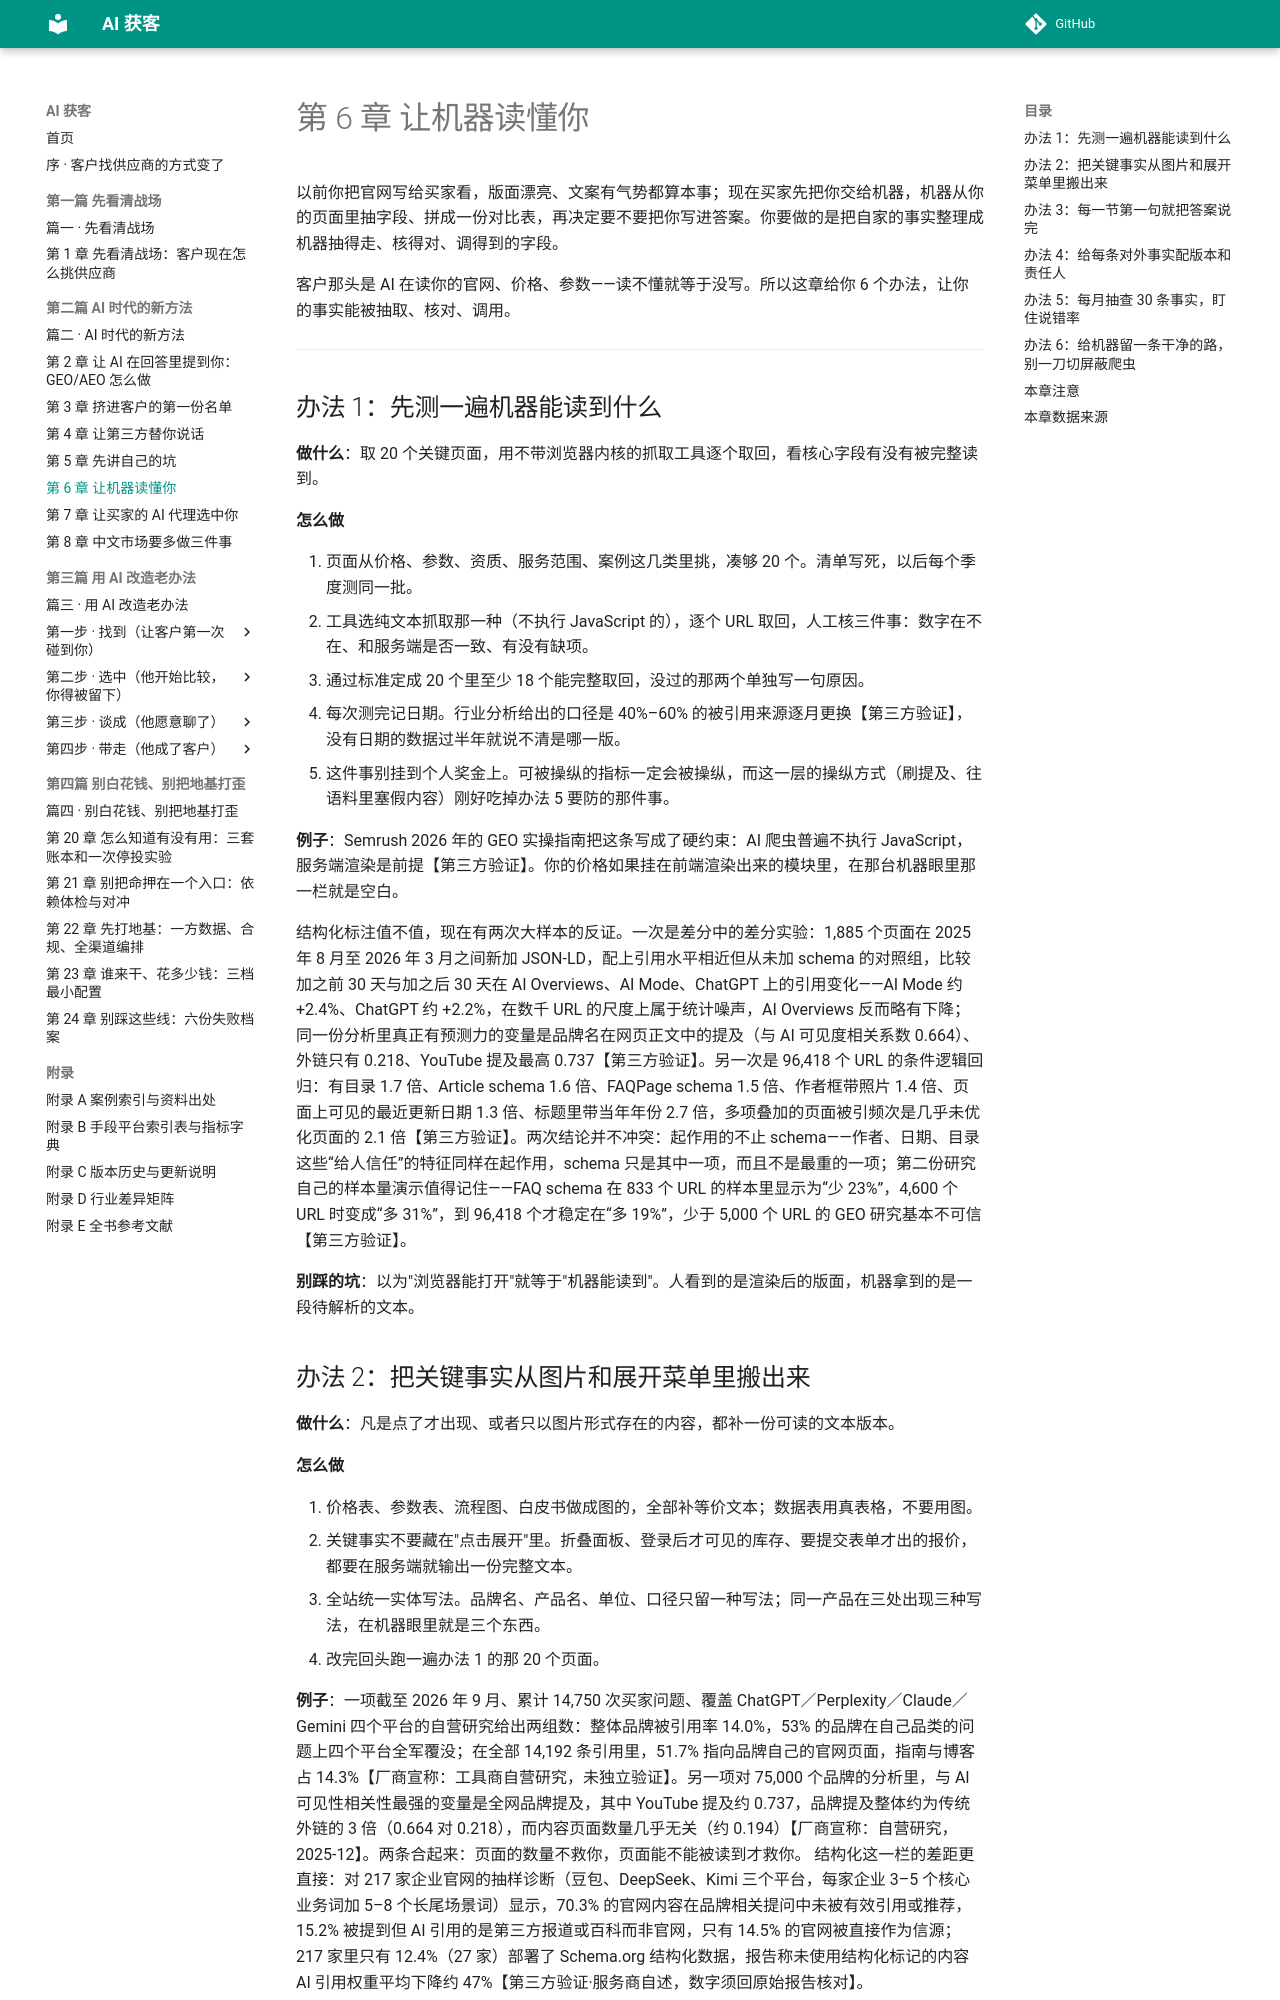

repository: Jweokk/ai-customer-acquisition-book · page: 06-第6章-让机器读懂你/index.html · generator: mkdocs

# 第 6 章 让机器读懂你

以前你把官网写给买家看，版面漂亮、文案有气势都算本事；现在买家先把你交给机器，机器从你的页面里抽字段、拼成一份对比表，再决定要不要把你写进答案。你要做的是把自家的事实整理成机器抽得走、核得对、调得到的字段。

客户那头是 AI 在读你的官网、价格、参数——读不懂就等于没写。所以这章给你 6 个办法，让你的事实能被抽取、核对、调用。

---

## 办法 1：先测一遍机器能读到什么

**做什么**：取 20 个关键页面，用不带浏览器内核的抓取工具逐个取回，看核心字段有没有被完整读到。

**怎么做**

1. 页面从价格、参数、资质、服务范围、案例这几类里挑，凑够 20 个。清单写死，以后每个季度测同一批。
2. 工具选纯文本抓取那一种（不执行 JavaScript 的），逐个 URL 取回，人工核三件事：数字在不在、和服务端是否一致、有没有缺项。
3. 通过标准定成 20 个里至少 18 个能完整取回，没过的那两个单独写一句原因。
4. 每次测完记日期。行业分析给出的口径是 40%–60% 的被引用来源逐月更换【第三方验证】，没有日期的数据过半年就说不清是哪一版。
5. 这件事别挂到个人奖金上。可被操纵的指标一定会被操纵，而这一层的操纵方式（刷提及、往语料里塞假内容）刚好吃掉办法 5 要防的那件事。

**例子**：Semrush 2026 年的 GEO 实操指南把这条写成了硬约束：AI 爬虫普遍不执行 JavaScript，服务端渲染是前提【第三方验证】。你的价格如果挂在前端渲染出来的模块里，在那台机器眼里那一栏就是空白。

结构化标注值不值，现在有两次大样本的反证。一次是差分中的差分实验：1,885 个页面在 2025 年 8 月至 2026 年 3 月之间新加 JSON-LD，配上引用水平相近但从未加 schema 的对照组，比较加之前 30 天与加之后 30 天在 AI Overviews、AI Mode、ChatGPT 上的引用变化——AI Mode 约 +2.4%、ChatGPT 约 +2.2%，在数千 URL 的尺度上属于统计噪声，AI Overviews 反而略有下降；同一份分析里真正有预测力的变量是品牌名在网页正文中的提及（与 AI 可见度相关系数 0.664）、外链只有 0.218、YouTube 提及最高 0.737【第三方验证】。另一次是 96,418 个 URL 的条件逻辑回归：有目录 1.7 倍、Article schema 1.6 倍、FAQPage schema 1.5 倍、作者框带照片 1.4 倍、页面上可见的最近更新日期 1.3 倍、标题里带当年年份 2.7 倍，多项叠加的页面被引频次是几乎未优化页面的 2.1 倍【第三方验证】。两次结论并不冲突：起作用的不止 schema——作者、日期、目录这些“给人信任”的特征同样在起作用，schema 只是其中一项，而且不是最重的一项；第二份研究自己的样本量演示值得记住——FAQ schema 在 833 个 URL 的样本里显示为“少 23%”，4,600 个 URL 时变成“多 31%”，到 96,418 个才稳定在“多 19%”，少于 5,000 个 URL 的 GEO 研究基本不可信【第三方验证】。

**别踩的坑**：以为"浏览器能打开"就等于"机器能读到"。人看到的是渲染后的版面，机器拿到的是一段待解析的文本。

## 办法 2：把关键事实从图片和展开菜单里搬出来

**做什么**：凡是点了才出现、或者只以图片形式存在的内容，都补一份可读的文本版本。

**怎么做**

1. 价格表、参数表、流程图、白皮书做成图的，全部补等价文本；数据表用真表格，不要用图。
2. 关键事实不要藏在"点击展开"里。折叠面板、登录后才可见的库存、要提交表单才出的报价，都要在服务端就输出一份完整文本。
3. 全站统一实体写法。品牌名、产品名、单位、口径只留一种写法；同一产品在三处出现三种写法，在机器眼里就是三个东西。
4. 改完回头跑一遍办法 1 的那 20 个页面。

**例子**：一项截至 2026 年 9 月、累计 14,750 次买家问题、覆盖 ChatGPT／Perplexity／Claude／Gemini 四个平台的自营研究给出两组数：整体品牌被引用率 14.0%，53% 的品牌在自己品类的问题上四个平台全军覆没；在全部 14,192 条引用里，51.7% 指向品牌自己的官网页面，指南与博客占 14.3%【厂商宣称：工具商自营研究，未独立验证】。另一项对 75,000 个品牌的分析里，与 AI 可见性相关性最强的变量是全网品牌提及，其中 YouTube 提及约 0.737，品牌提及整体约为传统外链的 3 倍（0.664 对 0.218），而内容页面数量几乎无关（约 0.194）【厂商宣称：自营研究，2025-12】。两条合起来：页面的数量不救你，页面能不能被读到才救你。 结构化这一栏的差距更直接：对 217 家企业官网的抽样诊断（豆包、DeepSeek、Kimi 三个平台，每家企业 3–5 个核心业务词加 5–8 个长尾场景词）显示，70.3% 的官网内容在品牌相关提问中未被有效引用或推荐，15.2% 被提到但 AI 引用的是第三方报道或百科而非官网，只有 14.5% 的官网被直接作为信源；217 家里只有 12.4%（27 家）部署了 Schema.org 结构化数据，报告称未使用结构化标记的内容 AI 引用权重平均下降约 47%【第三方验证·服务商自述，数字须回原始报告核对】。

**别踩的坑**：把内容图片化，以为保住了版面。人看得见、机器读不到，等于自己把开关关了。

## 办法 3：每一节第一句就把答案说完

**做什么**：关键页面按"第一句给完整答案、每一节都能独立成立"来写。

**怎么做**

1. 第一句按这个句式给全：我们做 X，起价 Y，交付周期 Z，适用于 W。别先铺三百字行业背景。
2. 每一节都要能脱离上下文单独被抽走。AI 的答案是从多个来源各抽几段拼起来的，一个事实散落在三千字之后，被抽中的概率就低。
3. 关键数字只留一个口径，官网、平台店铺、销售话术、报价单用同一个。官网写"服务 500+ 客户"、销售口头说"上千家"、三年前的案例页写"300 余家"，这三条被同时读到会互相抵消。
4. 用同一批问题去问 3–5 个 AI 入口，看它转述你的事实是否和你的口径一致，记三种状态：未提及／提及正确／提及错误。

**例子**：eMarketer 2026 年的 GEO/AEO 分析把这种写法收敛成一个词：answer-first——第一句就完整回答核心问题，每一节都能独立成立【第三方验证】。

**别踩的坑**：只盯"有没有被提到"。提及错误率更该盯——错的内容会先进公开语料，再被聚合站和榜单复述，下一轮检索把复述当成新证据，回头改官网也追不回来。
